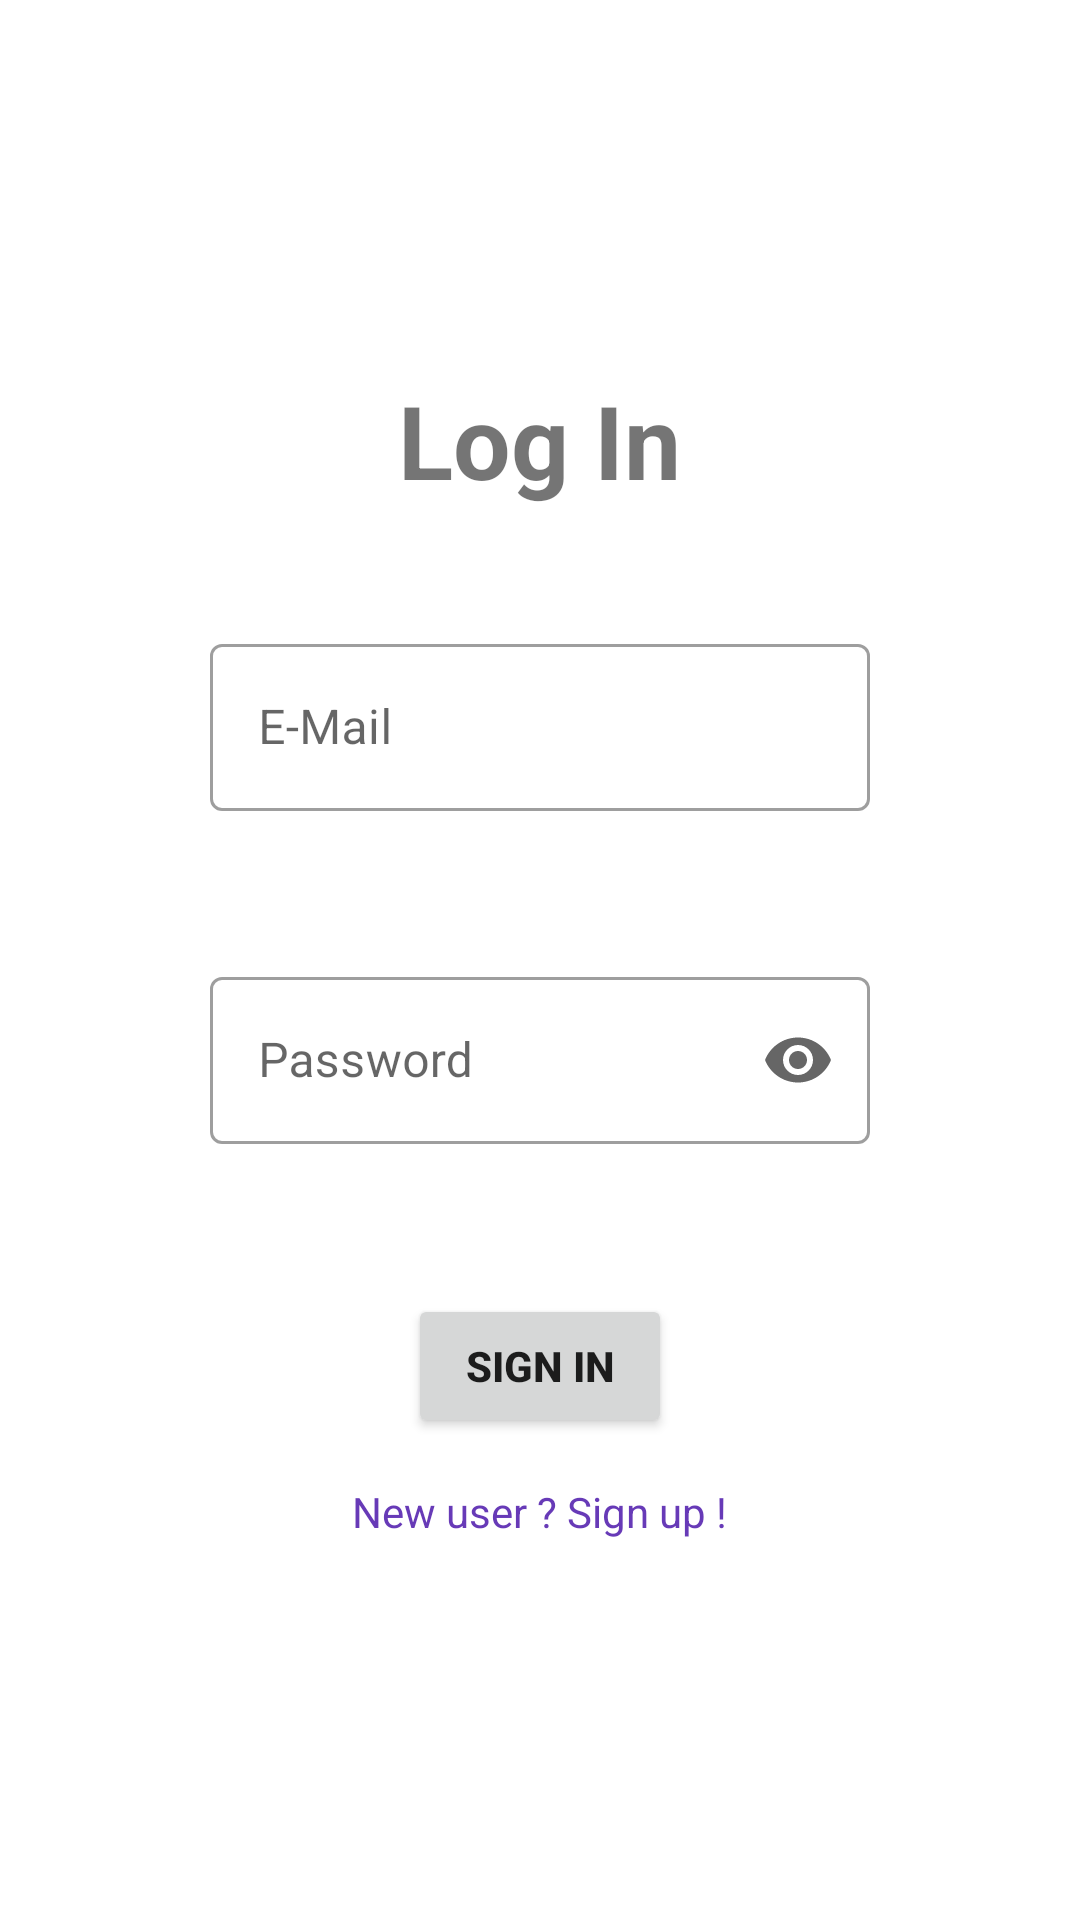

Write the Android layout XML for this screen, with the resource values it uses.
<!-- AndroidManifest.xml: application theme Theme.Tution_Management_System_App -->
<!-- res/layout/activity_student_login.xml -->
<?xml version="1.0" encoding="utf-8"?>
<ScrollView
    xmlns:android="http://schemas.android.com/apk/res/android"
    xmlns:app="http://schemas.android.com/apk/res-auto"
    xmlns:tools="http://schemas.android.com/tools"
    android:layout_width="match_parent"
    android:layout_height="match_parent">


<LinearLayout
    android:layout_width="match_parent"
    android:layout_height="wrap_content"
    tools:context=".StudentLogin"
    android:orientation="vertical">

    <TextView
        android:id="@+id/logintxt2"
        android:layout_width="wrap_content"
        android:layout_height="wrap_content"
        android:layout_gravity="center"
        android:layout_marginTop="124dp"
        android:text="Log In"
        android:textSize="34sp"
        android:textStyle="bold"
        app:layout_constraintEnd_toEndOf="parent"
        app:layout_constraintHorizontal_bias="0.498"
        app:layout_constraintStart_toStartOf="parent"
        app:layout_constraintTop_toTopOf="parent" />

    <com.google.android.material.textfield.TextInputLayout
        android:id="@+id/textinputlayouttitle"
        style="@style/Widget.MaterialComponents.TextInputLayout.OutlinedBox"
        android:layout_width="match_parent"
        android:layout_height="wrap_content"
        android:layout_marginStart="70dp"
        android:layout_marginTop="40dp"
        android:layout_marginEnd="70dp"
        android:hint="E-Mail"
        android:paddingBottom="20dp"
        app:endIconMode="clear_text"
        app:helperTextEnabled="true"
        app:helperTextTextColor="#F44336"
        app:layout_constraintEnd_toEndOf="parent"
        app:layout_constraintHorizontal_bias="0.0"
        app:layout_constraintStart_toStartOf="parent"
        app:layout_constraintTop_toBottomOf="@+id/logintxt2"
        app:startIconDrawable="@drawable/ic_baseline_email_24">

        <com.google.android.material.textfield.TextInputEditText
            android:id="@+id/amount"
            android:layout_width="match_parent"
            android:layout_height="wrap_content" />

    </com.google.android.material.textfield.TextInputLayout>

    <com.google.android.material.textfield.TextInputLayout
        android:id="@+id/textInputLayoutresetpswd"
        style="@style/Widget.MaterialComponents.TextInputLayout.OutlinedBox"
        android:layout_width="match_parent"
        android:layout_height="wrap_content"
        android:layout_marginStart="70dp"
        android:layout_marginTop="30dp"
        android:layout_marginEnd="70dp"
        android:hint="@string/password"
        android:paddingBottom="20dp"
        app:endIconMode="password_toggle"
        app:helperTextEnabled="true"
        app:helperTextTextColor="#F44336"
        app:layout_constraintEnd_toEndOf="parent"
        app:layout_constraintHorizontal_bias="0.0"
        app:layout_constraintStart_toStartOf="parent"
        app:layout_constraintTop_toTopOf="parent"
        app:startIconDrawable="@drawable/ic_baseline_lock_24">

        <com.google.android.material.textfield.TextInputEditText
            android:id="@+id/studpswd"
            android:layout_width="match_parent"
            android:layout_height="wrap_content"
            android:inputType="textPassword" />

    </com.google.android.material.textfield.TextInputLayout>

    <Button
        android:id="@+id/studloginbtn"
        android:layout_width="wrap_content"
        android:layout_height="wrap_content"
        android:layout_marginTop="30dp"
        android:text="sign in"
        android:textStyle="bold"
        android:layout_gravity="center"
        app:layout_constraintBottom_toBottomOf="parent"
        app:layout_constraintTop_toTopOf="parent"
        app:layout_constraintVertical_bias="0.81"
        tools:layout_editor_absoluteX="161dp" />

    <TextView
        android:id="@+id/newusertxt"
        android:layout_width="wrap_content"
        android:layout_height="wrap_content"
        android:text="New user ? Sign up !"
        android:layout_marginTop="15dp"
        android:layout_gravity="center"
        android:textColor="#673AB7"
        app:layout_constraintBottom_toBottomOf="parent"
        app:layout_constraintTop_toBottomOf="@+id/studloginbtn"
        app:layout_constraintVertical_bias="1.0"
        tools:layout_editor_absoluteX="147dp" />

    <ProgressBar
        android:id="@+id/progressBar4"
        android:layout_gravity="center"
        style="?android:attr/progressBarStyle"
        android:layout_width="wrap_content"
        android:layout_height="wrap_content"
        android:layout_marginTop="20dp"
        app:layout_constraintBottom_toBottomOf="parent"
        app:layout_constraintEnd_toEndOf="parent"
        app:layout_constraintHorizontal_bias="0.619"
        app:layout_constraintStart_toStartOf="parent"
        app:layout_constraintTop_toBottomOf="@+id/newusertxt"
        app:layout_constraintVertical_bias="0.0"
        android:visibility="invisible"/>


</LinearLayout>
</ScrollView>
<!-- resources referenced by this layout -->
<resources>
  <string name="password">Password</string>
  <style name="Theme.Tution_Management_System_App" parent="Theme.MaterialComponents.Light.DarkActionBar">
          
          <item name="colorPrimary">@color/purple_500</item>
          <item name="colorPrimaryVariant">@color/purple_700</item>
          <item name="colorOnPrimary">@color/white</item>
          
          <item name="colorSecondary">@color/teal_200</item>
          <item name="colorSecondaryVariant">@color/teal_700</item>
          <item name="colorOnSecondary">@color/black</item>
          
          <item name="android:statusBarColor" tools:targetApi="l">?attr/colorPrimaryVariant</item>
          
      </style>
  <!-- not gathered from this repository: default colours our renderer supplied (Android Studio template values) -->
  <color name="purple_500">#FF6200EE</color>
  <color name="purple_700">#FF3700B3</color>
  <color name="teal_200">#FF03DAC5</color>
  <color name="teal_700">#FF018786</color>
  <color name="black">#FF000000</color>
  <color name="white">#FFFFFFFF</color>
</resources>
